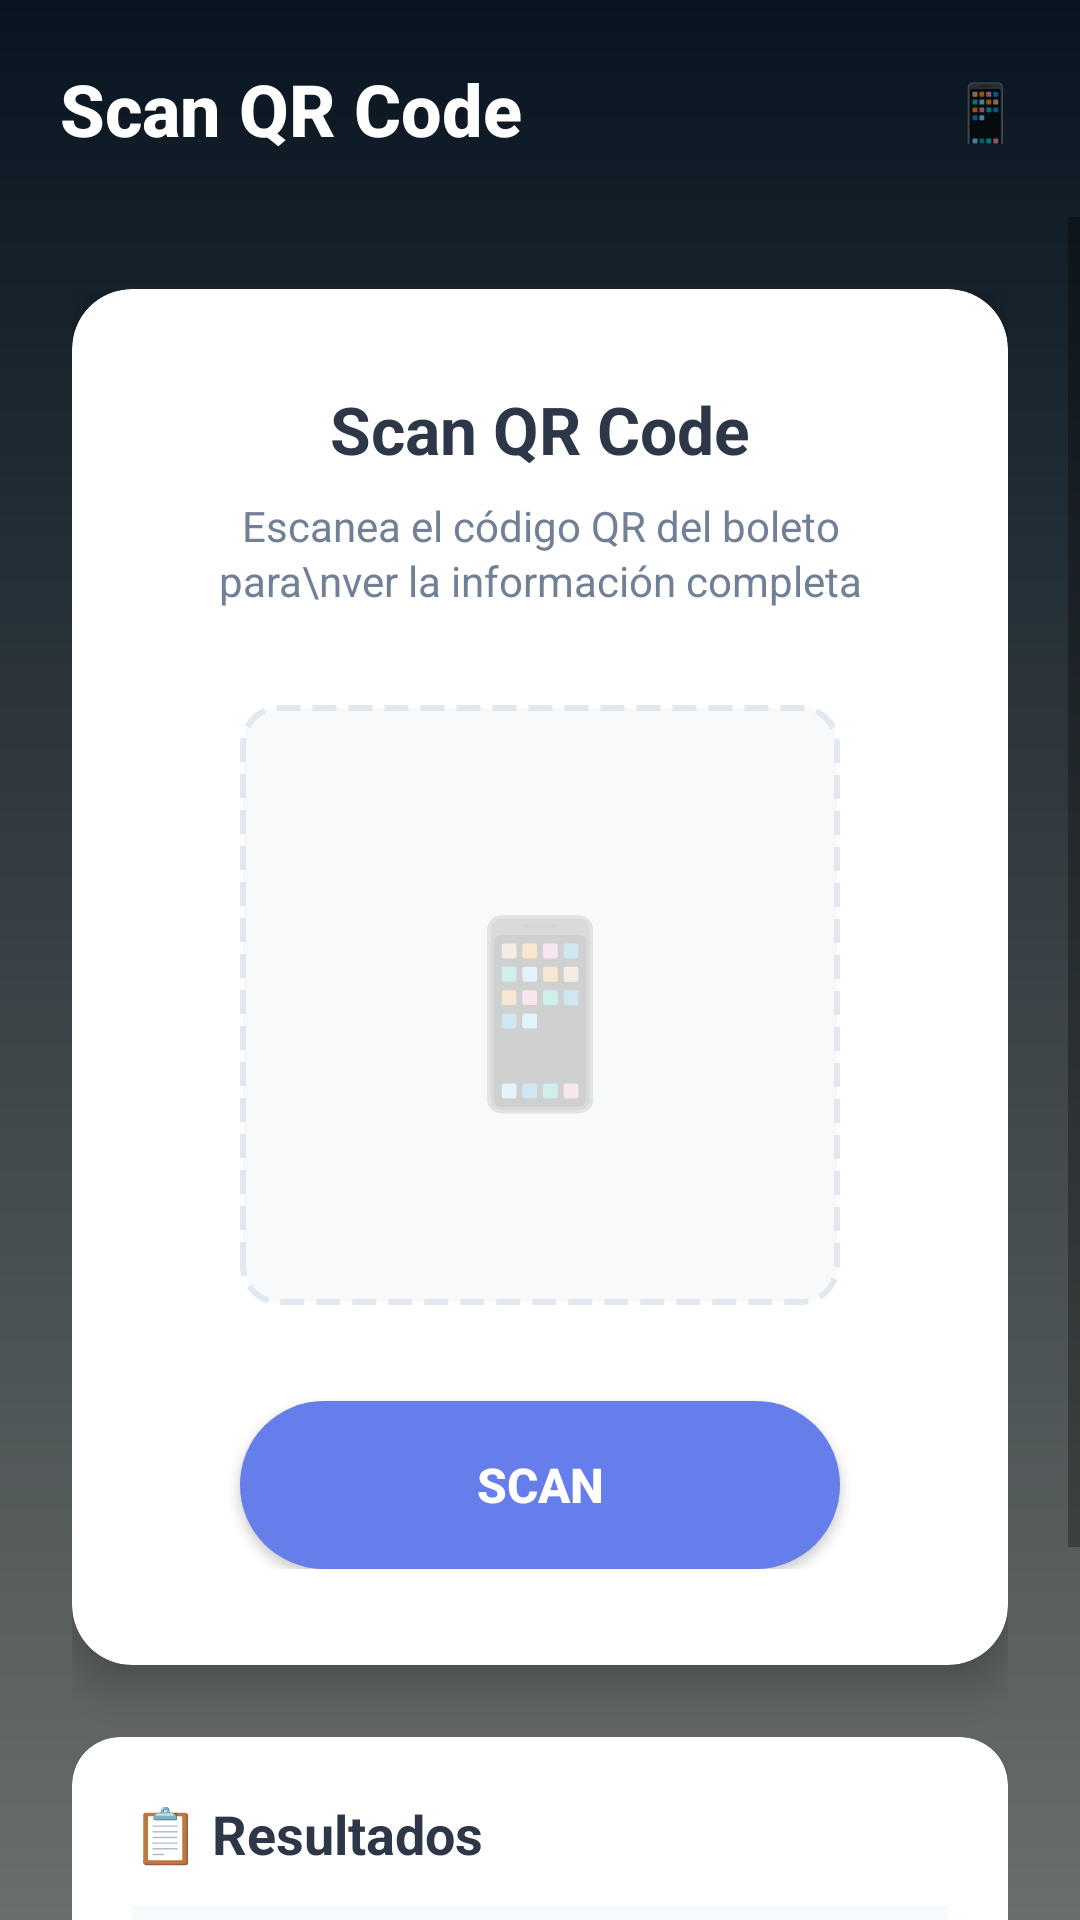

Layout XML and referenced resources for this Android screen:
<!-- AndroidManifest.xml: activity theme Theme.XpectrumAPP -->
<!-- res/layout/activity_main.xml -->
<?xml version="1.0" encoding="utf-8"?>
<LinearLayout xmlns:android="http://schemas.android.com/apk/res/android"
    xmlns:app="http://schemas.android.com/apk/res-auto"
    android:layout_width="match_parent"
    android:layout_height="match_parent"
    android:orientation="vertical"
    android:background="@drawable/gradient_background">

    
    <LinearLayout
        android:layout_width="match_parent"
        android:layout_height="wrap_content"
        android:orientation="horizontal"
        android:padding="20dp"
        android:gravity="center_vertical">

        <TextView
            android:layout_width="0dp"
            android:layout_height="wrap_content"
            android:layout_weight="1"
            android:text="Scan QR Code"
            android:textSize="24sp"
            android:textStyle="bold"
            android:textColor="#FFFFFF"
            android:fontFamily="sans-serif-medium" />

        <TextView
            android:layout_width="24dp"
            android:layout_height="24dp"
            android:text="📱"
            android:textSize="20sp" />

    </LinearLayout>

    
    <ScrollView
        android:layout_width="match_parent"
        android:layout_height="0dp"
        android:layout_weight="1"
        android:fillViewport="true">

        <LinearLayout
            android:layout_width="match_parent"
            android:layout_height="wrap_content"
            android:orientation="vertical"
            android:padding="24dp">

            
            <androidx.cardview.widget.CardView
                android:layout_width="match_parent"
                android:layout_height="wrap_content"
                android:layout_marginBottom="24dp"
                app:cardCornerRadius="20dp"
                app:cardElevation="8dp"
                app:cardBackgroundColor="#FFFFFF">

                <LinearLayout
                    android:layout_width="match_parent"
                    android:layout_height="wrap_content"
                    android:orientation="vertical"
                    android:padding="32dp"
                    android:gravity="center">

                    
                    <TextView
                        android:layout_width="wrap_content"
                        android:layout_height="wrap_content"
                        android:text="Scan QR Code"
                        android:textSize="22sp"
                        android:textStyle="bold"
                        android:textColor="#2D3748"
                        android:layout_marginBottom="8dp" />

                    
                    <TextView
                        android:layout_width="wrap_content"
                        android:layout_height="wrap_content"
                        android:text="Escanea el código QR del boleto para\nver la información completa"
                        android:textSize="14sp"
                        android:textColor="#718096"
                        android:textAlignment="center"
                        android:layout_marginBottom="32dp"
                        android:lineSpacingExtra="2dp" />

                    
                    <FrameLayout
                        android:layout_width="200dp"
                        android:layout_height="200dp"
                        android:layout_marginBottom="32dp">

                        
                        <View
                            android:layout_width="match_parent"
                            android:layout_height="match_parent"
                            android:background="@drawable/scan_frame_background" />

                        
                        <TextView
                            android:layout_width="80dp"
                            android:layout_height="80dp"
                            android:layout_gravity="center"
                            android:text="📱"
                            android:textSize="60sp"
                            android:gravity="center"
                            android:alpha="0.3" />

                    </FrameLayout>

                    
                    <Button
                        android:id="@+id/btnEscanear"
                        android:layout_width="200dp"
                        android:layout_height="56dp"
                        android:text="SCAN"
                        android:textSize="16sp"
                        android:textStyle="bold"
                        android:textColor="#FFFFFF"
                        android:background="@drawable/button_scan_background"
                        android:elevation="4dp" />

                </LinearLayout>

            </androidx.cardview.widget.CardView>

            
            <androidx.cardview.widget.CardView
                android:layout_width="match_parent"
                android:layout_height="wrap_content"
                app:cardCornerRadius="16dp"
                app:cardElevation="4dp"
                app:cardBackgroundColor="#FFFFFF">

                <LinearLayout
                    android:layout_width="match_parent"
                    android:layout_height="wrap_content"
                    android:orientation="vertical"
                    android:padding="20dp">

                    <TextView
                        android:layout_width="wrap_content"
                        android:layout_height="wrap_content"
                        android:text="📋 Resultados"
                        android:textSize="18sp"
                        android:textStyle="bold"
                        android:textColor="#2D3748"
                        android:layout_marginBottom="12dp" />

                    <TextView
                        android:id="@+id/tvResultado"
                        android:layout_width="match_parent"
                        android:layout_height="wrap_content"
                        android:text="Presiona el botón SCAN para escanear un código QR de boleto"
                        android:textSize="14sp"
                        android:textColor="#4A5568"
                        android:lineSpacingExtra="4dp"
                        android:fontFamily="monospace"
                        android:background="#F7FAFC"
                        android:padding="16dp"
                        android:minHeight="120dp" />

                </LinearLayout>

            </androidx.cardview.widget.CardView>

        </LinearLayout>

    </ScrollView>

</LinearLayout>
<!-- resources referenced by this layout -->
<resources>
  <!-- drawable button_scan_background (drawable) -->
  <?xml version="1.0" encoding="utf-8"?>
  <selector xmlns:android="http://schemas.android.com/apk/res/android">
      <item android:state_pressed="true">
          <shape android:shape="rectangle">
              <solid android:color="#5A67D8" />
              <corners android:radius="28dp" />
          </shape>
      </item>
      <item>
          <shape android:shape="rectangle">
              <solid android:color="#667eea" />
              <corners android:radius="28dp" />
          </shape>
      </item>
  </selector>
  <!-- drawable gradient_background (drawable) -->
  <?xml version="1.0" encoding="utf-8"?>
  <shape xmlns:android="http://schemas.android.com/apk/res/android">
      <gradient
          android:startColor="#6a6f6c"
  
          android:endColor="#081420"
          android:angle="90" />
  </shape>
  <!-- drawable scan_frame_background (drawable) -->
  <?xml version="1.0" encoding="utf-8"?>
  <shape xmlns:android="http://schemas.android.com/apk/res/android">
      <solid android:color="#F8F9FA" />
      <stroke
          android:width="2dp"
          android:color="#E2E8F0"
          android:dashWidth="8dp"
          android:dashGap="4dp" />
      <corners android:radius="12dp" />
  </shape>
  <style name="Theme.XpectrumAPP" parent="android:Theme.Material.Light.NoActionBar" />
</resources>
